Run: headless pygame with SDL's dummy video driver; simulated clock (each Clock.tick advances the game by its frame time, no real sleeping); random seed 0; keys injected as events and as key.get_pressed() state; mouse plan: one left click at the window centre at the start of phase 2, then a move to the lower-right quarter at the start of phase 3.
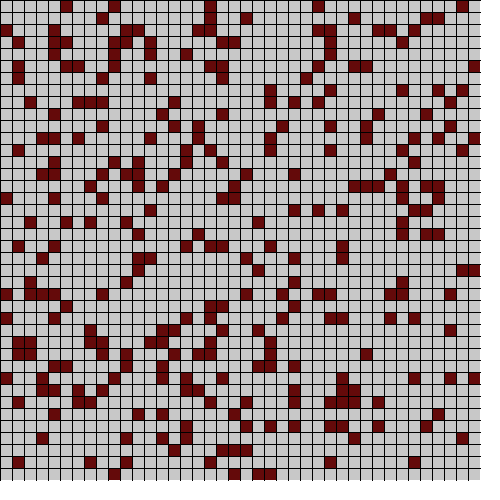
Frame 1 of 4 · flips 1–60 · no input
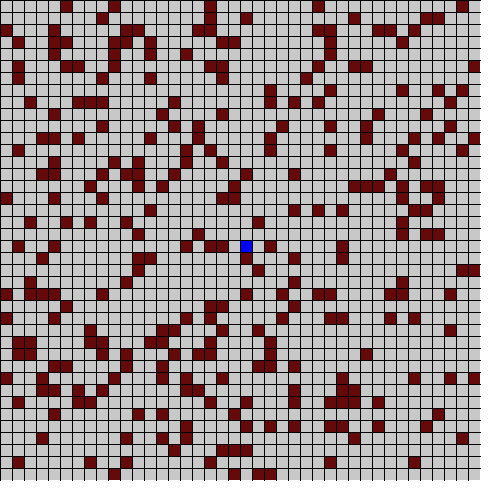
Frame 2 of 4 · flips 61–180 · clicked the window centre · tapped SPACE, RETURN · held RIGHT (→), D
Frame 3 of 4 · flips 181–300 · moved the mouse to the lower-right quarter · held DOWN (↓), S · screen unchanged from frame 2, image omitted
Frame 4 of 4 · flips 301–420 · held LEFT (←), A, UP (↑), W · screen unchanged from frame 3, image omitted

The pygame program that drew these frames:

from re import split
import pygame
import random

from pygame import color

BLUE = (0,0,255)
BLACK = (0,0,0)
WHITE = (255,255,255)

WIDTH = 500
HEIGHT = 500
gapWidth = 1

clock = pygame.time.Clock()
WIN = pygame.display.set_mode((WIDTH, HEIGHT), pygame.RESIZABLE)
pygame.display.set_caption("Sorting Visualiser")

rowNum = 40
colNum = 40
rowWidth = WIDTH // colNum
colHeight = HEIGHT // rowNum

lineColor = (0,0,0)

board = [["011" for i in range(rowNum)]for i in range(colNum)]

chanceOfMine = 5 # 1/chance of mine

#
# the first number represents whether the box contains a mine or not
# the second number represents whether the the node has been discovered
# the third number represents the number of mines around the current node
#
# eg. 003 represents a box with no mine, that has not been discovered but has 3 mines next to it 
# and. 100 represents a bo0x with a mine, that has not been discovered and has not mines next to it
# 

def drawLines(board, rowWidth, colHeight):
    for row in range(rowNum):
        pygame.draw.line(WIN, lineColor, (row*rowWidth, 0), (row*rowWidth, colNum*colHeight), gapWidth) # sureface colour start end width    
    for col in range(colNum):
        pygame.draw.line(WIN, lineColor, (0, col*colHeight), (rowNum*rowWidth, col*colHeight), gapWidth) # sureface colour start end width

# def drawLines(board, rowWidth, colHeight):
#     for col in range(colNum):
#         for row in range(rowNum):
#             pygame.draw.line(WIN, lineColor, (0, row*rowWidth), (rowWidth, row*rowWidth), gapWidth)
#             #pygame.draw.line(WIN, lineColor, (col*widthOfBox, 0), (col*widthOfBox, width), gapWidth)

def updateneighbours(board):
    for row in range(rowNum):
        for col in range(colNum):
            neighbours = 0

            if ( 0 < col+1 < colNum) and ( 0 < row < rowNum):
                if board[col+1][row][0] == 1:
                    neighbours += 1

            if ( 0 < col+1 < colNum) and ( 0 < row < rowNum):
                if board[col+1][row][0] == 1:
                    neighbours += 1

            if ( 0 < col+1 < colNum) and ( 0 < row < rowNum):
                if board[col+1][row][0] == 1:
                    neighbours += 1



                

def createBoard():
    board = [["" for i in range(rowNum)]for i in range(colNum)]
    global numOfMines
    numOfMines = 0

    for row in range(rowNum):
        for col in range(colNum):
            code = "" # see ln 40 for explanation
            
            if random.randint(0, chanceOfMine) == 0:
                code += "1"
            else:
                code += "0"

            code += "0"

            code += "2"

            board[col][row] = code

    return board

def drawBoxes(board, rowWidth, colHeight):
    for row in range(rowNum):
        for col in range(colNum):
            colour = (200,200,200)
            node = str(board[col][row])

            mine, discovered, neighbours = (node[0] == "1", node[1] == "1", node[2])

            if mine == True:
                colour = (100, 10, 10)      

            if discovered:
                colour = (0,0,255)   

            rect = pygame.Rect(row*rowWidth, col*colHeight, rowWidth, colHeight) #left, top, width, height 
            pygame.draw.rect(WIN, colour, rect)

def visualiseBoard(board):
    rowWidth = WIDTH // colNum
    colHeight = HEIGHT // rowNum

    drawBoxes(board, rowWidth, colHeight)
    drawLines(board, rowWidth, colHeight)

board = createBoard()

run = True
while run:
    WIN.fill(WHITE)

    mousex, mousey = pygame.mouse.get_pos()
    clickedRow = mousex//rowWidth
    clickedCol = mousey//colHeight

    for event in pygame.event.get():
        if event.type == pygame.QUIT:
            run = False
        
        if event.type == pygame.VIDEORESIZE:
            w, h = (event.dict['size'])
            WIDTH, HEIGHT = w, h
            
            WIDTH = (WIDTH // colNum)*colNum
            HEIGHT = (HEIGHT // rowNum)*rowNum

            WIN = pygame.display.set_mode((WIDTH, HEIGHT), pygame.RESIZABLE)

        if event.type == pygame.MOUSEBUTTONUP: # begining of a drag
            code = list(board[clickedCol][clickedRow])
            code[1] = "1"
            board[clickedCol][clickedRow] = str("".join(code))
            print(board[clickedCol][clickedRow])

    visualiseBoard(board)
    
    #clock.tick(30)
    pygame.display.update()
